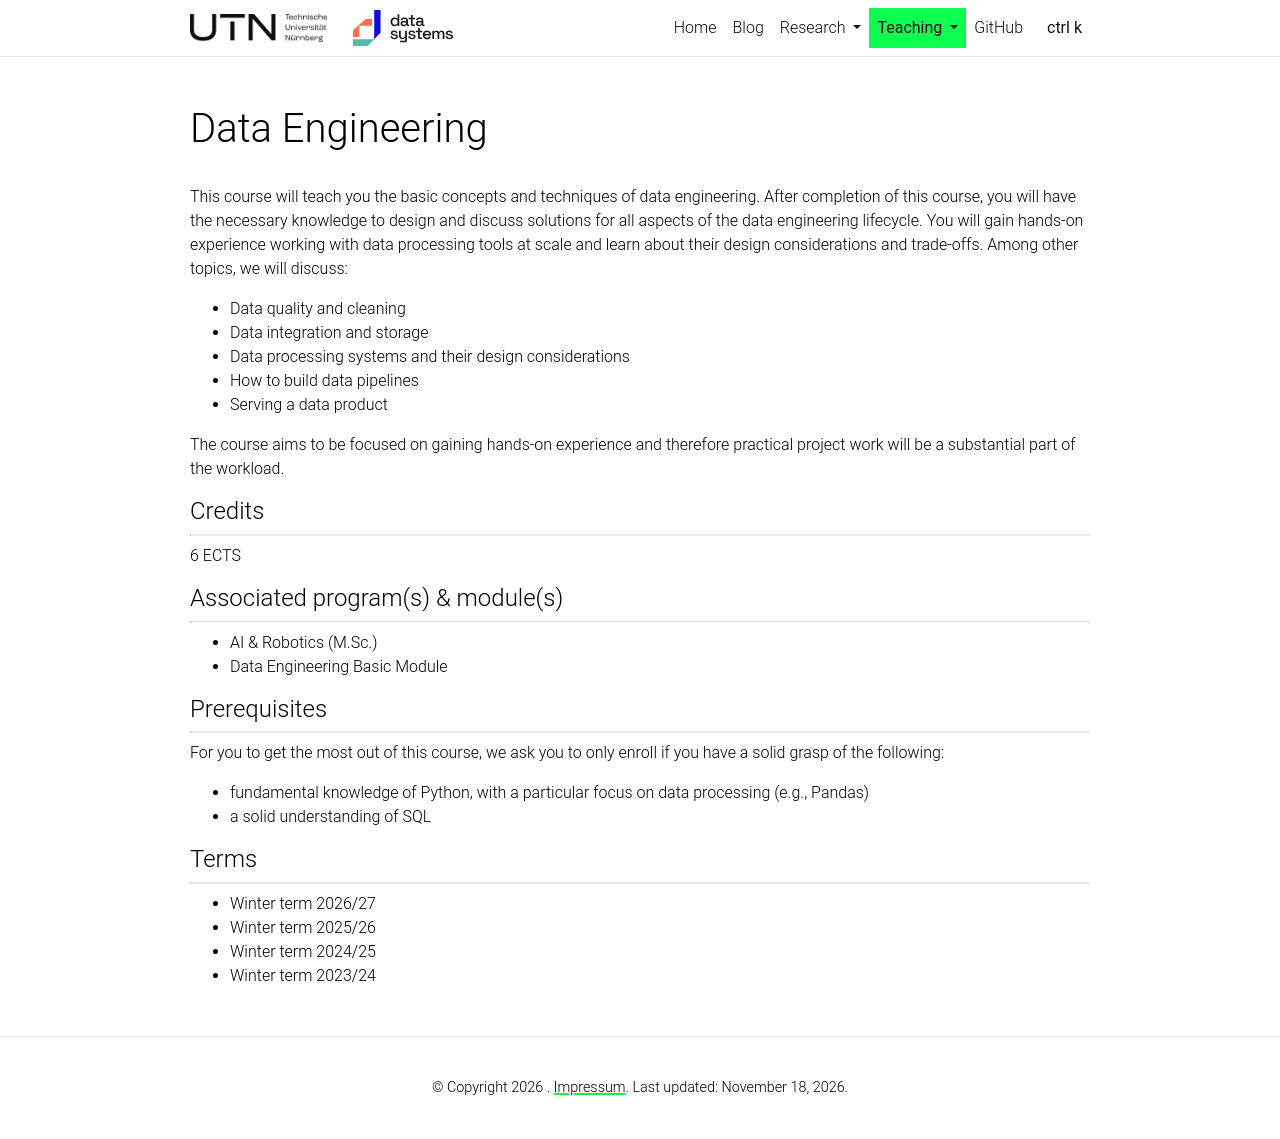

repository: utndatasystems/utndatasystems.github.io · page: teaching/data-engineering/index.html · generator: jekyll

---
layout: page
permalink: /teaching/data-engineering/
title: Data Engineering
---

This course will teach you the basic concepts and techniques of data engineering. After completion of this course, you will have the necessary knowledge to design and discuss solutions for all aspects of the data engineering lifecycle. You will gain hands-on experience working with data processing tools at scale and learn about their design considerations and trade-offs. Among other topics, we will discuss:

- Data quality and cleaning
- Data integration and storage
- Data processing systems and their design considerations
- How to build data pipelines
- Serving a data product

The course aims to be focused on gaining hands-on experience and therefore practical project work will be a substantial part of the workload.

#### Credits

---

6 ECTS

#### Associated program(s) & module(s)

---

- AI & Robotics (M.Sc.)
- Data Engineering Basic Module

#### Prerequisites

---

For you to get the most out of this course, we ask you to only enroll if you have a solid grasp of the following:

- fundamental knowledge of Python, with a particular focus on data processing (e.g., Pandas)
- a solid understanding of SQL

#### Terms

---

- Winter term 2026/27
- Winter term 2025/26
- Winter term 2024/25
- Winter term 2023/24
